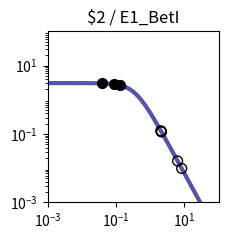

Write the Python code that produced this figure. (Note: this script raises an exception after producing the figure.)
import matplotlib.pyplot as plt
import matplotlib.ticker as ticker
import numpy as np

fig, ax = plt.subplots(figsize=(2.5,2.5))

plt.xlim(1.000000e-03, 1.000000e+02)
plt.ylim(1.000000e-03, 1.000000e+02)

x = np.array([1.000000e-03,1.122018e-03,1.258925e-03,1.412538e-03,1.584893e-03,1.778279e-03,1.995262e-03,2.238721e-03,2.511886e-03,2.818383e-03,3.162278e-03,3.548134e-03,3.981072e-03,4.466836e-03,5.011872e-03,5.623413e-03,6.309573e-03,7.079458e-03,7.943282e-03,8.912509e-03,1.000000e-02,1.122018e-02,1.258925e-02,1.412538e-02,1.584893e-02,1.778279e-02,1.995262e-02,2.238721e-02,2.511886e-02,2.818383e-02,3.162278e-02,3.548134e-02,3.981072e-02,4.466836e-02,5.011872e-02,5.623413e-02,6.309573e-02,7.079458e-02,7.943282e-02,8.912509e-02,1.000000e-01,1.122018e-01,1.258925e-01,1.412538e-01,1.584893e-01,1.778279e-01,1.995262e-01,2.238721e-01,2.511886e-01,2.818383e-01,3.162278e-01,3.548134e-01,3.981072e-01,4.466836e-01,5.011872e-01,5.623413e-01,6.309573e-01,7.079458e-01,7.943282e-01,8.912509e-01,1.000000e+00,1.122018e+00,1.258925e+00,1.412538e+00,1.584893e+00,1.778279e+00,1.995262e+00,2.238721e+00,2.511886e+00,2.818383e+00,3.162278e+00,3.548134e+00,3.981072e+00,4.466836e+00,5.011872e+00,5.623413e+00,6.309573e+00,7.079458e+00,7.943282e+00,8.912509e+00,1.000000e+01,1.122018e+01,1.258925e+01,1.412538e+01,1.584893e+01,1.778279e+01,1.995262e+01,2.238721e+01,2.511886e+01,2.818383e+01,3.162278e+01,3.548134e+01,3.981072e+01,4.466836e+01,5.011872e+01,5.623413e+01,6.309573e+01,7.079458e+01,7.943282e+01,8.912509e+01,1.000000e+02,])
y = np.array([3.064938e+00,3.064923e+00,3.064905e+00,3.064883e+00,3.064855e+00,3.064821e+00,3.064779e+00,3.064727e+00,3.064663e+00,3.064584e+00,3.064486e+00,3.064366e+00,3.064217e+00,3.064033e+00,3.063806e+00,3.063525e+00,3.063179e+00,3.062752e+00,3.062224e+00,3.061572e+00,3.060768e+00,3.059776e+00,3.058551e+00,3.057039e+00,3.055175e+00,3.052876e+00,3.050041e+00,3.046548e+00,3.042245e+00,3.036947e+00,3.030430e+00,3.022421e+00,3.012588e+00,3.000533e+00,2.985777e+00,2.967755e+00,2.945795e+00,2.919121e+00,2.886839e+00,2.847944e+00,2.801333e+00,2.745835e+00,2.680259e+00,2.603476e+00,2.514515e+00,2.412703e+00,2.297807e+00,2.170178e+00,2.030873e+00,1.881706e+00,1.725216e+00,1.564534e+00,1.403144e+00,1.244593e+00,1.092183e+00,9.487108e-01,8.162870e-01,6.962659e-01,5.892676e-01,4.952741e-01,4.137677e-01,3.438797e-01,2.845294e-01,2.345395e-01,1.927237e-01,1.579471e-01,1.291638e-01,1.054355e-01,8.593860e-02,6.996184e-02,5.689857e-02,4.623681e-02,3.754794e-02,3.047541e-02,2.472418e-02,2.005113e-02,1.625660e-02,1.317705e-02,1.067883e-02,8.652897e-03,7.010433e-03,5.679157e-03,4.600309e-03,3.726156e-03,3.017946e-03,2.444234e-03,1.979515e-03,1.603106e-03,1.298241e-03,1.051333e-03,8.513706e-04,6.894323e-04,5.582905e-04,4.520904e-04,3.660896e-04,2.964472e-04,2.400520e-04,1.943846e-04,1.574045e-04,1.274592e-04,1.032107e-04,])
c = "#5455a4"

hi_x = np.array([1.286202e-01,8.834427e-02,3.949550e-02,])
hi_y = np.array([2.666844e+00,2.851174e+00,3.013333e+00,])
lo_x = np.array([6.315748e+00,8.319748e+00,2.132620e+00,2.092344e+00,2.043496e+00,])
lo_y = np.array([1.622763e-02,9.812615e-03,1.148814e-01,1.188090e-01,1.238541e-01,])

plt.loglog(x,y,lw=3,color=c)
plt.scatter(hi_x,hi_y,marker='o',s=50,color='black',zorder=10)
plt.scatter(lo_x,lo_y,marker='o',s=50,edgecolors='black',color='none',zorder=10)

plt.title("$2 / E1_BetI")

ax.xaxis.set_major_locator(ticker.LogLocator(numticks=3))
ax.yaxis.set_major_locator(ticker.LogLocator(numticks=3))

ax.set_aspect('equal')
plt.tight_layout()

plt.savefig("/content/output/0x7A/response_plot_$2_E1_BetI.png", bbox_inches='tight')
